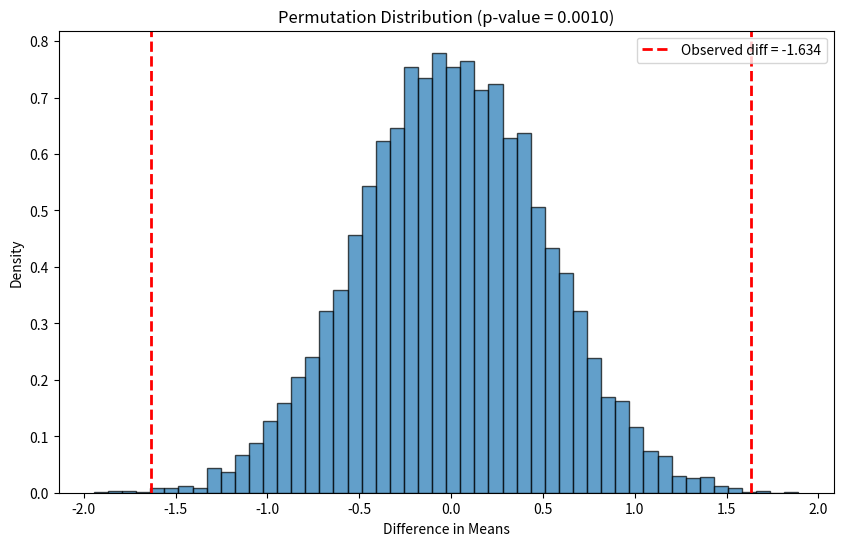

This figure's Python source: (Note: this script raises an exception after producing the figure.)
"""
Permutation Tests
Non-parametric hypothesis testing by shuffling labels
"""
import numpy as np
import matplotlib.pyplot as plt

print("=== Permutation Test ===\n")

# Generate two samples
np.random.seed(42)
group1 = np.random.normal(10, 2, 30)
group2 = np.random.normal(11.5, 2, 30)

# Observed test statistic (difference in means)
obs_diff = np.mean(group1) - np.mean(group2)
print(f"Observed difference: {obs_diff:.4f}\n")

# Permutation test
n_permutations = 10000
perm_diffs = []
combined = np.concatenate([group1, group2])
n1 = len(group1)

for _ in range(n_permutations):
    # Shuffle labels
    perm_idx = np.random.permutation(len(combined))
    perm_g1 = combined[perm_idx[:n1]]
    perm_g2 = combined[perm_idx[n1:]]

    perm_diff = np.mean(perm_g1) - np.mean(perm_g2)
    perm_diffs.append(perm_diff)

perm_diffs = np.array(perm_diffs)

# Calculate p-value (two-tailed)
p_value = np.mean(np.abs(perm_diffs) >= np.abs(obs_diff))
print(f"Permutation p-value: {p_value:.4f}\n")

# Visualization
plt.figure(figsize=(10, 6))
plt.hist(perm_diffs, bins=50, density=True, alpha=0.7, edgecolor='black')
plt.axvline(obs_diff, color='r', linestyle='--', linewidth=2, label=f'Observed diff = {obs_diff:.3f}')
plt.axvline(-obs_diff, color='r', linestyle='--', linewidth=2)
plt.xlabel('Difference in Means')
plt.ylabel('Density')
plt.title(f'Permutation Distribution (p-value = {p_value:.4f})')
plt.legend()
plt.savefig('/home/<user>/pdfs/notes/statisticalComputingAndReporting/groupWork/answers/18.Permutation_Tests/permutation_test.png', dpi=150)
print("Visualization saved")
plt.close()
